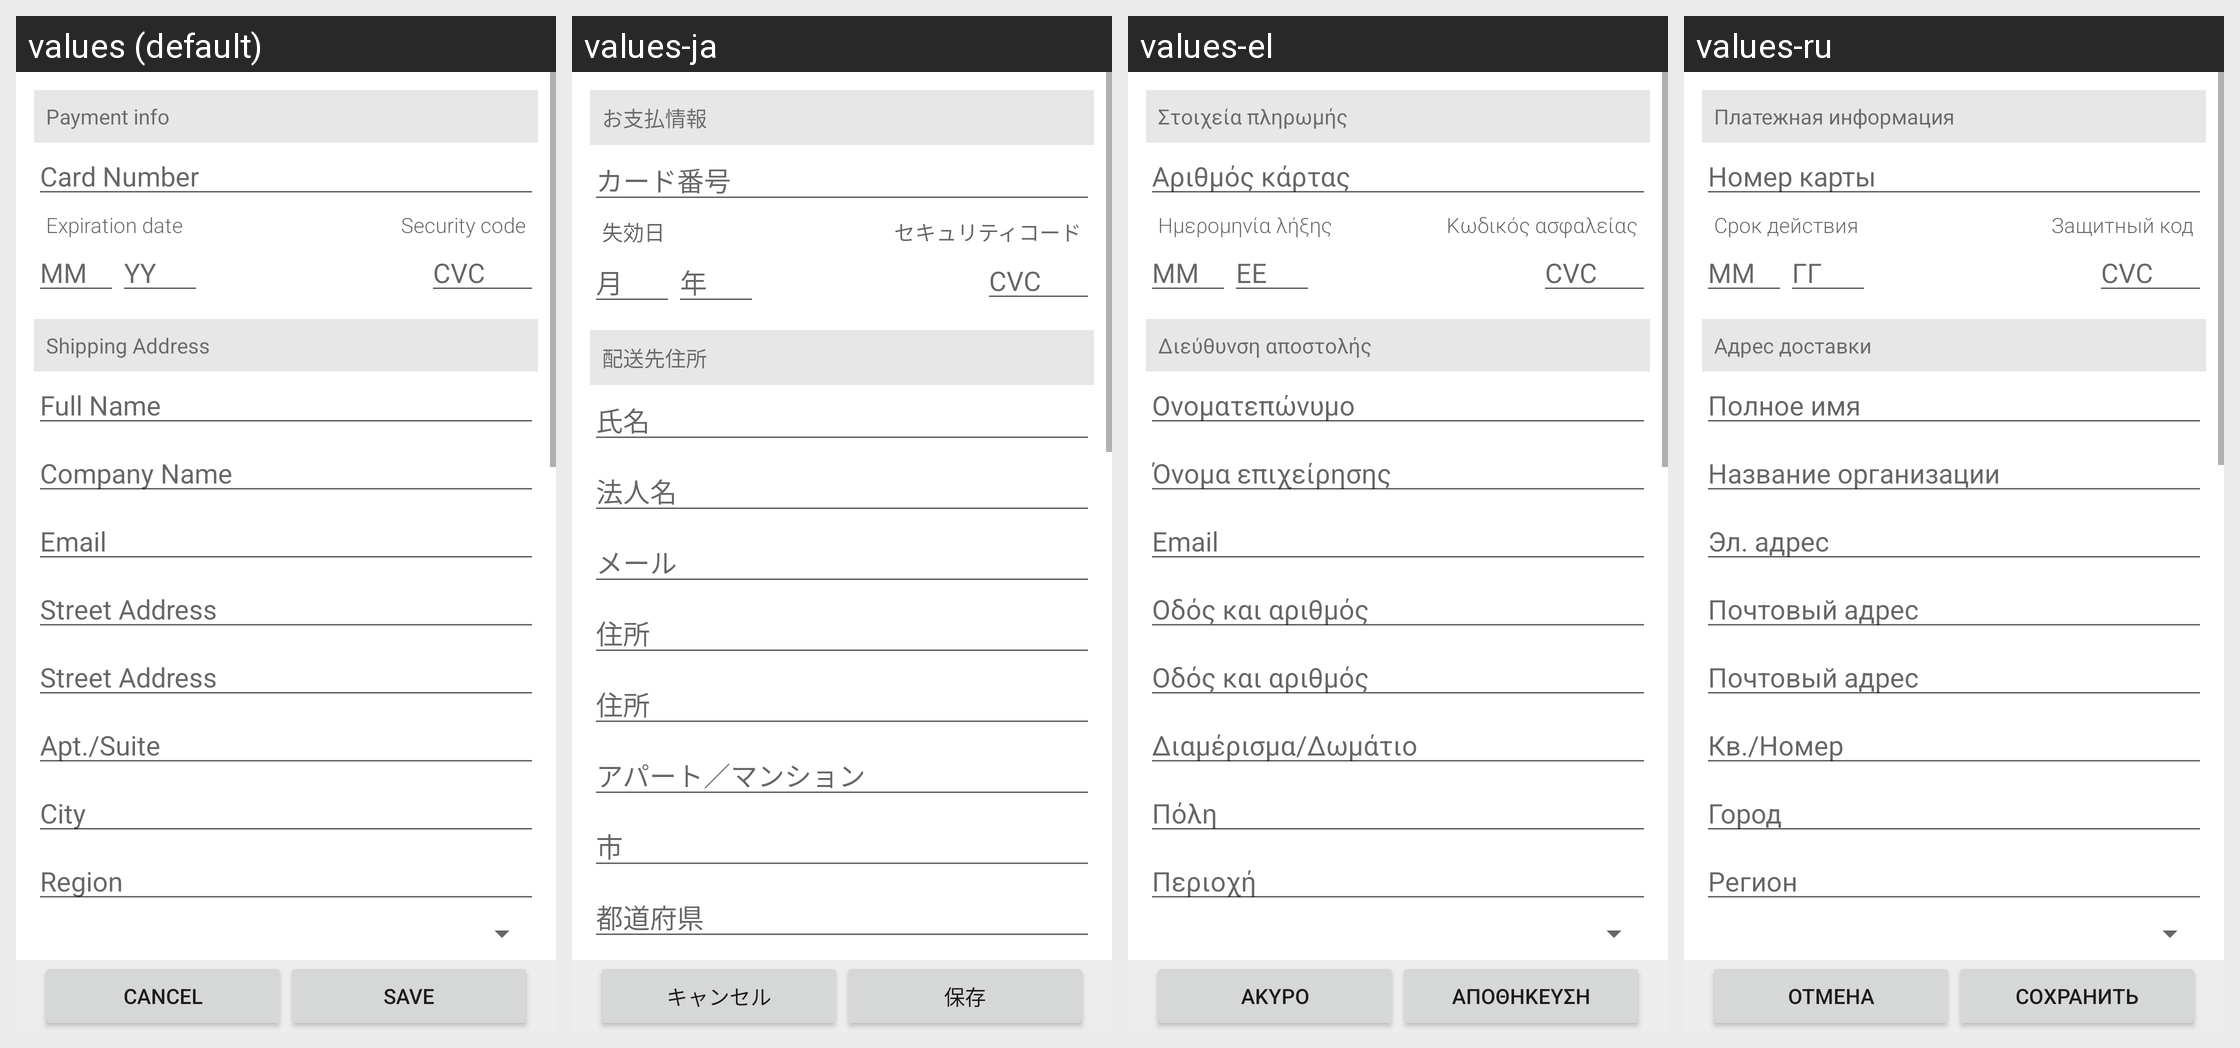

This grid shows one Android layout under several languages. Give, for every string resource on the screen, its name, the default text and each shown locale's text.
Android screen res/layout/activity_user_billing_info.xml rendered under 4 locales, left to right: values (default), values-ja, values-el, values-ru. Device: Nexus 5 (rendered at 1080×1920; each locale shown at half size, 540×960, under a caption strip naming it); theme Theme.MaterialComponents.DayNight.NoActionBar.
Other locales in the repository, not shown: values-da, values-de, values-es, values-fr, values-hr, values-hu, values-it, values-ko, values-nl, values-pl, values-pt, values-zh-rCN, values-zh-rTW.
Strings drawn on this screen, with the default value and each locale's value (text and hints the layout hard-codes, and strings that could not be matched under every locale, appear in the picture but are not listed):

payment_info
  values: Payment info
  values-ja: お支払情報
  values-el: Στοιχεία πληρωμής
  values-ru: Платежная информация

card_number
  values: Card Number
  values-ja: カード番号
  values-el: Αριθμός κάρτας
  values-ru: Номер карты

expiration_date
  values: Expiration date
  values-ja: 失効日
  values-el: Ημερομηνία λήξης
  values-ru: Срок действия

security_code
  values: Security code
  values-ja: セキュリティコード
  values-el: Κωδικός ασφαλείας
  values-ru: Защитный код

mm
  values: MM
  values-ja: 月
  values-el: ΜΜ
  values-ru: ММ

yy
  values: YY
  values-ja: 年
  values-el: ΕΕ
  values-ru: ГГ

cvc
  values: CVC
  values-ja: CVC
  values-el: CVC
  values-ru: CVC

shipping_address
  values: Shipping Address
  values-ja: 配送先住所
  values-el: Διεύθυνση αποστολής
  values-ru: Адрес доставки

full_name
  values: Full Name
  values-ja: 氏名
  values-el: Ονοματεπώνυμο
  values-ru: Полное имя

company_name
  values: Company Name
  values-ja: 法人名
  values-el: Όνομα επιχείρησης
  values-ru: Название организации

email
  values: Email
  values-ja: メール
  values-el: Email
  values-ru: Эл. адрес

street_address
  values: Street Address
  values-ja: 住所
  values-el: Οδός και αριθμός
  values-ru: Почтовый адрес

apt_suite
  values: Apt./Suite
  values-ja: アパート／マンション
  values-el: Διαμέρισμα/Δωμάτιο
  values-ru: Кв./Номер

city
  values: City
  values-ja: 市
  values-el: Πόλη
  values-ru: Город

region
  values: Region
  values-ja: 都道府県
  values-el: Περιοχή
  values-ru: Регион

dialogCancel
  values: Cancel
  values-ja: キャンセル
  values-el: Άκυρο
  values-ru: Отмена

dialogSave
  values: Save
  values-ja: 保存
  values-el: Αποθήκευση
  values-ru: Сохранить
